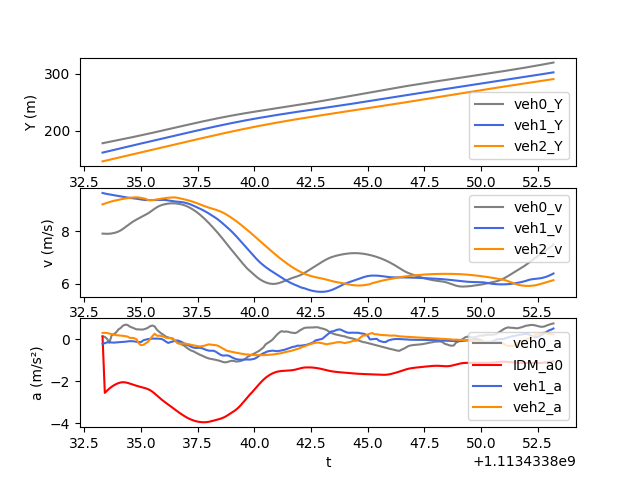

Source data for this figure (header and first rows):
t, veh_ID0, Y0, v0, a0, veh_ID1, Y1, v1, a1, veh_ID2, Y2, v2, a2, veh_ID-1, Y-1, v-1, a-1, IDM_a0
1113433833, 2258, 178.7, 7.909, 0.1266, 2269, 162.3, 9.464, -0.2276, 2275, 147.1, 9.028, 0.291, 2253, 189.6, 9.336, 0.1236, 0.1266
1113433833, 2258, 179.5, 7.904, 0.1036, 2269, 163.3, 9.443, -0.1971, 2275, 148, 9.058, 0.2954, 2253, 190.5, 9.347, 0.07817, -2.561
1113433834, 2258, 180.3, 7.902, 0.01085, 2269, 164.2, 9.425, -0.1589, 2275, 148.9, 9.088, 0.2863, 2253, 191.4, 9.355, 0.05555, -2.454
1113433834, 2258, 181, 7.905, -0.1725, 2269, 165.2, 9.409, -0.1527, 2275, 149.8, 9.116, 0.2596, 2253, 192.4, 9.36, 0.03949, -2.357
1113433834, 2258, 181.8, 7.916, 0.1682, 2269, 166.1, 9.394, -0.1649, 2275, 150.7, 9.142, 0.2282, 2253, 193.3, 9.364, 0.02714, -2.272
1113433834, 2258, 182.6, 7.933, 0.2311, 2269, 167, 9.377, -0.1716, 2275, 151.6, 9.164, 0.2033, 2253, 194.2, 9.367, 0.01953, -2.202
1113433834, 2258, 183.4, 7.956, 0.3159, 2269, 168, 9.36, -0.1616, 2275, 152.6, 9.184, 0.1839, 2253, 195.2, 9.369, 0.016, -2.144
1113433834, 2258, 184.2, 7.988, 0.454, 2269, 168.9, 9.344, -0.1522, 2275, 153.5, 9.203, 0.1736, 2253, 196.1, 9.371, 0.01676, -2.097
1113433834, 2258, 185, 8.033, 0.5266, 2269, 169.8, 9.329, -0.1437, 2275, 154.4, 9.22, 0.1636, 2253, 197, 9.373, 0.01651, -2.066
1113433834, 2258, 185.8, 8.09, 0.6342, 2269, 170.8, 9.314, -0.1371, 2275, 155.3, 9.237, 0.1528, 2253, 198, 9.374, -0.0001987, -2.054
1113433834, 2258, 186.6, 8.154, 0.6818, 2269, 171.7, 9.301, -0.1282, 2275, 156.2, 9.253, 0.1373, 2253, 198.9, 9.371, -0.06083, -2.061
1113433834, 2258, 187.5, 8.22, 0.672, 2269, 172.6, 9.288, -0.1132, 2275, 157.2, 9.266, 0.1176, 2253, 199.9, 9.364, -0.1336, -2.084
1113433834, 2258, 188.3, 8.284, 0.5946, 2269, 173.6, 9.277, -0.1022, 2275, 158.1, 9.278, 0.05576, 2253, 200.8, 9.351, -0.1752, -2.117
1113433835, 2258, 189.1, 8.344, 0.549, 2269, 174.5, 9.267, -0.1013, 2275, 159, 9.288, 0.05225, 2253, 201.7, 9.337, -0.1431, -2.153
1113433835, 2258, 190, 8.398, 0.5023, 2269, 175.4, 9.256, -0.1135, 2275, 160, 9.296, 0.03813, 2253, 202.7, 9.321, -0.1535, -2.189
1113433835, 2258, 190.8, 8.448, 0.4601, 2269, 176.3, 9.244, -0.1349, 2275, 160.9, 9.299, -0.01136, 2253, 203.6, 9.305, -0.1508, -2.223
1113433835, 2258, 191.6, 8.495, 0.4607, 2269, 177.3, 9.229, -0.1517, 2275, 161.8, 9.291, -0.2099, 2253, 204.5, 9.291, -0.118, -2.255
1113433835, 2258, 192.5, 8.539, 0.4489, 2269, 178.2, 9.214, -0.1433, 2275, 162.7, 9.275, -0.2924, 2253, 205.4, 9.28, -0.1125, -2.285
1113433835, 2258, 193.4, 8.583, 0.4551, 2269, 179.1, 9.202, -0.06065, 2275, 163.7, 9.257, -0.2765, 2253, 206.4, 9.269, -0.1439, -2.312
1113433835, 2258, 194.2, 8.629, 0.4878, 2269, 180, 9.194, -0.03016, 2275, 164.6, 9.242, -0.2108, 2253, 207.3, 9.254, -0.2063, -2.343
1113433835, 2258, 195.1, 8.68, 0.5359, 2269, 180.9, 9.191, -0.005569, 2275, 165.5, 9.192, -0.1391, 2253, 208.2, 9.233, -0.2623, -2.382
1113433835, 2258, 195.9, 8.738, 0.6096, 2269, 181.9, 9.191, 0.008238, 2275, 166.4, 9.189, 0.0006372, 2253, 209.1, 9.208, -0.292, -2.435
1113433836, 2258, 196.8, 8.801, 0.6418, 2269, 182.8, 9.193, 0.02114, 2275, 167.4, 9.192, 0.1379, 2253, 210.1, 9.178, -0.3374, -2.506
1113433836, 2258, 197.7, 8.863, 0.5983, 2269, 183.7, 9.196, 0.02216, 2275, 168.3, 9.202, 0.2509, 2253, 211, 9.144, -0.3933, -2.592
1113433836, 2258, 198.6, 8.919, 0.4428, 2269, 184.6, 9.198, 0.01955, 2275, 169.2, 9.217, 0.1556, 2253, 211.9, 9.105, -0.4509, -2.688
1113433836, 2258, 199.5, 8.963, 0.3445, 2269, 185.5, 9.2, 0.015, 2275, 170.1, 9.234, 0.16, 2253, 212.8, 9.06, -0.4858, -2.784
1113433836, 2258, 200.4, 8.998, 0.2594, 2269, 186.5, 9.201, 0.002571, 2275, 171, 9.25, 0.1423, 2253, 213.7, 9.012, -0.5255, -2.874
1113433836, 2258, 201.3, 9.023, 0.1936, 2269, 187.4, 9.199, -0.04736, 2275, 172, 9.264, 0.1136, 2253, 214.6, 8.959, -0.5676, -2.959
1113433836, 2258, 202.2, 9.043, 0.1093, 2269, 188.3, 9.192, -0.1235, 2275, 172.9, 9.274, 0.06033, 2253, 215.5, 8.902, -0.6184, -3.039
1113433836, 2258, 203.1, 9.057, 0.07744, 2269, 189.2, 9.18, -0.1872, 2275, 173.8, 9.282, 0.04589, 2253, 216.4, 8.841, -0.6522, -3.119
1113433836, 2258, 204, 9.066, 0.04212, 2269, 190.1, 9.165, -0.1438, 2275, 174.7, 9.289, 0.05138, 2253, 217.3, 8.775, -0.6902, -3.199
1113433836, 2258, 204.9, 9.069, -8.582680338952465e-05, 2269, 191.1, 9.151, -0.119, 2275, 175.7, 9.294, 0.03062, 2253, 218.1, 8.706, -0.7183, -3.281
1113433836, 2258, 205.8, 9.066, -0.07743, 2269, 192, 9.14, -0.08366, 2275, 176.6, 9.293, -0.07576, 2253, 219, 8.634, -0.7387, -3.362
1113433837, 2258, 206.7, 9.056, -0.1418, 2269, 192.9, 9.132, -0.06553, 2275, 177.5, 9.281, -0.1943, 2253, 219.9, 8.561, -0.747, -3.44
1113433837, 2258, 207.6, 9.042, -0.1967, 2269, 193.8, 9.124, -0.09958, 2275, 178.5, 9.262, -0.2271, 2253, 220.7, 8.486, -0.7583, -3.514
1113433837, 2258, 208.5, 9.023, -0.2617, 2269, 194.7, 9.114, -0.1461, 2275, 179.4, 9.241, -0.2195, 2253, 221.6, 8.41, -0.7703, -3.587
1113433837, 2258, 209.4, 8.998, -0.314, 2269, 195.6, 9.098, -0.2065, 2275, 180.3, 9.221, -0.211, 2253, 222.4, 8.333, -0.7867, -3.657
1113433837, 2258, 210.3, 8.965, -0.3994, 2269, 196.5, 9.078, -0.2724, 2275, 181.2, 9.201, -0.2268, 2253, 223.2, 8.255, -0.8013, -3.722
1113433837, 2258, 211.2, 8.924, -0.4771, 2269, 197.4, 9.052, -0.3036, 2275, 182.2, 9.178, -0.2514, 2253, 224.1, 8.174, -0.814, -3.779
1113433837, 2258, 212.1, 8.877, -0.5427, 2269, 198.3, 9.02, -0.3625, 2275, 183.1, 9.152, -0.2794, 2253, 224.9, 8.093, -0.8223, -3.828
1113433837, 2258, 213, 8.824, -0.579, 2269, 199.2, 8.983, -0.4057, 2275, 184, 9.125, -0.2977, 2253, 225.7, 8.011, -0.83, -3.868
1113433837, 2258, 213.9, 8.766, -0.635, 2269, 200.1, 8.943, -0.4222, 2275, 184.9, 9.095, -0.3173, 2253, 226.5, 7.928, -0.8359, -3.902
1113433838, 2258, 214.8, 8.703, -0.6923, 2269, 201, 8.902, -0.4169, 2275, 185.8, 9.063, -0.3367, 2253, 227.3, 7.844, -0.8423, -3.928
1113433838, 2258, 215.6, 8.634, -0.7504, 2269, 201.9, 8.862, -0.4163, 2275, 186.7, 9.029, -0.3563, 2253, 228, 7.76, -0.8488, -3.947
1113433838, 2258, 216.5, 8.559, -0.7928, 2269, 202.8, 8.821, -0.4396, 2275, 187.6, 8.994, -0.3395, 2253, 228.8, 7.675, -0.856, -3.958
1113433838, 2258, 217.3, 8.479, -0.845, 2269, 203.7, 8.776, -0.4869, 2275, 188.5, 8.96, -0.3182, 2253, 229.6, 7.589, -0.87, -3.959
1113433838, 2258, 218.2, 8.394, -0.8899, 2269, 204.6, 8.726, -0.5271, 2275, 189.4, 8.929, -0.2795, 2253, 230.3, 7.504, -0.8687, -3.952
1113433838, 2258, 219, 8.305, -0.9268, 2269, 205.4, 8.673, -0.555, 2275, 190.3, 8.901, -0.2521, 2253, 231.1, 7.418, -0.8773, -3.935
1113433838, 2258, 219.8, 8.213, -0.9472, 2269, 206.3, 8.618, -0.556, 2275, 191.2, 8.875, -0.2716, 2253, 231.8, 7.33, -0.9158, -3.911
1113433838, 2258, 220.7, 8.119, -0.9697, 2269, 207.1, 8.563, -0.557, 2275, 192.1, 8.849, -0.2797, 2253, 232.5, 7.236, -0.9633, -3.882
1113433838, 2258, 221.5, 8.022, -0.9905, 2269, 208, 8.507, -0.6045, 2275, 192.9, 8.821, -0.2913, 2253, 233.3, 7.137, -1.017, -3.853
1113433838, 2258, 222.3, 7.923, -1.019, 2269, 208.8, 8.445, -0.6755, 2275, 193.8, 8.792, -0.3238, 2253, 234, 7.035, -1.028, -3.823
1113433838, 2258, 223, 7.821, -1.046, 2269, 209.7, 8.376, -0.7455, 2275, 194.7, 8.758, -0.385, 2253, 234.7, 6.933, -1.001, -3.792
1113433839, 2258, 223.8, 7.714, -1.089, 2269, 210.5, 8.302, -0.7866, 2275, 195.6, 8.719, -0.4481, 2253, 235.4, 6.835, -0.9198, -3.754
1113433839, 2258, 224.6, 7.604, -1.11, 2269, 211.3, 8.226, -0.7823, 2275, 196.5, 8.674, -0.5077, 2253, 236, 6.743, -0.8666, -3.703
1113433839, 2258, 225.3, 7.494, -1.096, 2269, 212.2, 8.149, -0.7778, 2275, 197.3, 8.623, -0.5637, 2253, 236.7, 6.656, -0.8166, -3.642
1113433839, 2258, 226.1, 7.387, -1.061, 2269, 213, 8.072, -0.806, 2275, 198.2, 8.568, -0.5836, 2253, 237.4, 6.574, -0.7624, -3.573
1113433839, 2258, 226.8, 7.282, -1.035, 2269, 213.8, 7.99, -0.8663, 2275, 199, 8.509, -0.6093, 2253, 238, 6.499, -0.6302, -3.504
1113433839, 2258, 227.5, 7.179, -1.043, 2269, 214.6, 7.902, -0.9154, 2275, 199.9, 8.448, -0.6312, 2253, 238.7, 6.434, -0.53, -3.433
1113433839, 2258, 228.3, 7.073, -1.074, 2269, 215.4, 7.81, -0.9563, 2275, 200.7, 8.385, -0.6545, 2253, 239.3, 6.38, -0.4178, -3.353
... 140 more rows
